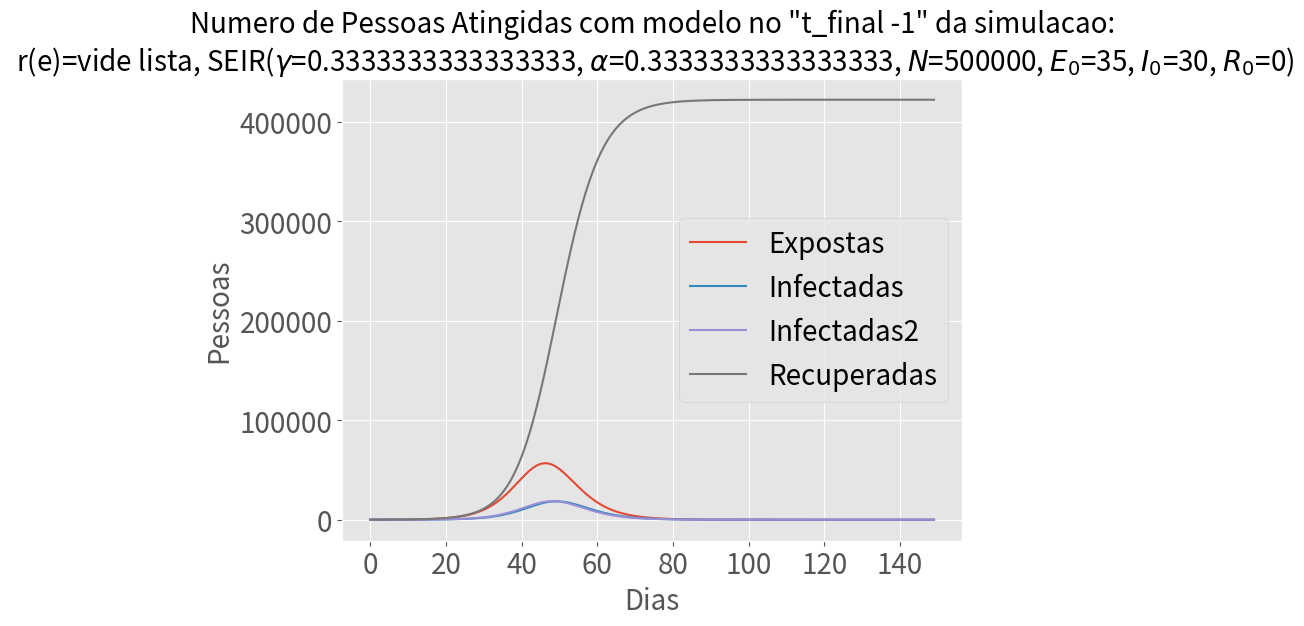
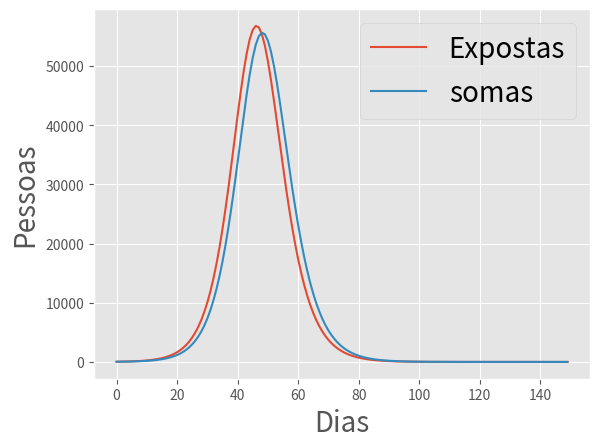
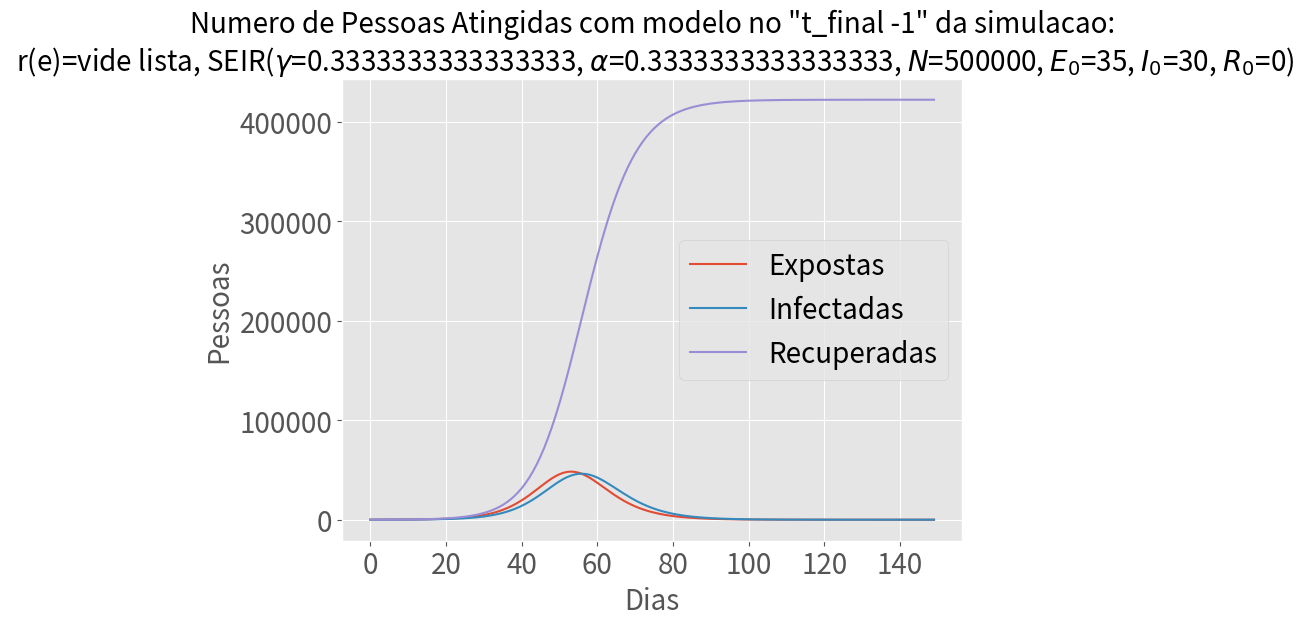
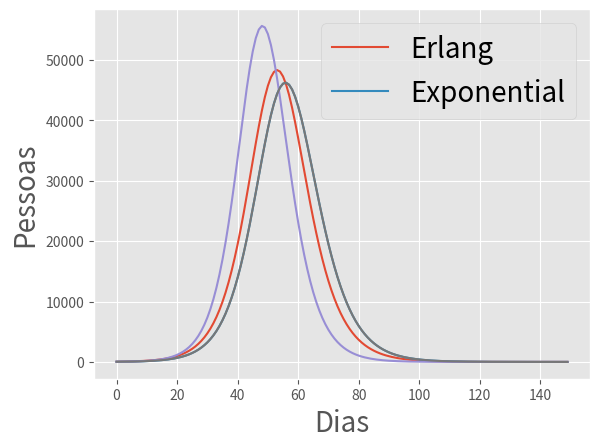

Reproduce these figures in Python, in order.
import numpy as np
from scipy.integrate import odeint
import matplotlib.pyplot as plt
import pandas as pd

# colocar na variavel datasetrz os r(ts)para cada dia

def run_SEIR_ODE_model_erlang(
        N: 'population size',
        E0: 'init. exposed population',
        I10: 'init. infected population1',
        I20: 'init. infected population2',
        I0: 'init. infected population',
        R0: 'init. removed population',
        beta: 'infection probability', 
        beta1: 'infection probability day 1',
        beta2: 'infection probability day 2',
        beta3: 'infection probability day 3',
        gamma: 'removal probability',
        alpha_inv: 'incubation period', 
        t_max: 'numer of days to run'
    ) -> pd.DataFrame:

    S0 = N - I10 - I20 - I0 - R0 - E0
    alpha = 1/alpha_inv

    # A grid of time points (in days)
    t = range(t_max)

    # The SEIR model differential equations.
    def deriv(y, t, N, beta, beta1, beta2, beta3, gamma, alpha):
        S, E, I1, I2, I, R = y
        dSdt = -beta * S * (I1*beta1 + I2*beta2 + I*beta3) / N
        #dSfamiliadt = -dSdt*probaumentadanafamilia
        dEdt = -dSdt - alpha*E
        dI1dt = alpha*E - I1
        dI2dt = I1 - I2
        dIdt = I2 - I
        dRdt = I
        return dSdt, dEdt, dI1dt, dI2dt, dIdt, dRdt

    # Initial conditions vector
    y0 = S0, E0, I10, I20, I0, R0

    # Integrate the SIR equations over the time grid, t.
    ret = odeint(deriv, y0, t, args=(N, beta, beta1, beta2, beta3, gamma, alpha))
    S, E, I1, I2, I, R = ret.T

    return pd.DataFrame({'S': S, 'E': E, 'I1': I1, 'I2': I2, 'I': I, 'R': R}, index=t)


if __name__ == '__main__':
    #Re_series = pd.Series(range(700,1)) # aqui tem que ir a sequencia de dias do rt
    
    #Initial parameters
    
    N = 500_000
    E0, I10, I20, I0, R0 = 35, 10, 10, 10, 0
    Sinicial = N - I10 - I20 - I0 - R0 - E0
    gamma, alpha_inv = 1/3, 3
    errezero = 2.2
    
    #solves several ODEs in sequence using r(e) from the Re_series
    beta = gamma*errezero
    beta1 = 1
    beta2 = 1
    beta3 = 1
    t_max = 150
    
    results = run_SEIR_ODE_model_erlang(N, E0, I10, I20, I0, R0, beta, beta1, beta2, beta3, gamma, alpha_inv, t_max)
    #fitado = pd.concat([fitado, results.loc[1:,:]], ignore_index=True)
    #E0, I0, R0 = fitado.loc[j,'E'],fitado.loc[j,'I'], fitado.loc[j,'R']
    results['somas'] = results['I1'] + results ['I2'] + results ['I']
        
    # plot
    #variable
    plt.style.use('ggplot')
    (results
    [['E', 'I', 'I2', 'R']]
     .plot(figsize=(8,6), fontsize=20, logy=False))
    params_title = (
        f'SEIR($\gamma$={gamma}, $\\alpha$={1/alpha_inv}, $N$={N}, '
        f'$E_0$={int(E0)}, $I_0$={int(I0+I10+I20)}, $R_0$={int(R0)})'
    )
    plt.title(f'Numero de Pessoas Atingidas com modelo no "t_final -1" da simulacao:\n r(e)=vide lista, ' + params_title,
              fontsize=20)
    plt.legend(['Expostas', 'Infectadas', 'Infectadas2', 'Recuperadas'], fontsize=20)
    plt.xlabel('Dias', fontsize=20)
    plt.ylabel('Pessoas', fontsize=20)
    
    #plt.plot(casos_brasil)
    plt.show()
    
    plt.style.use('ggplot')
    (results
    [['E', 'somas']]
     .plot(logy=False))
    plt.legend(['Expostas', 'somas'], fontsize=20)
    plt.xlabel('Dias', fontsize=20)
    plt.ylabel('Pessoas', fontsize=20)
    plt.show()
    
    #______________________________________


def run_SEIR_ODE_model(
        N: 'population size',
        E0: 'init. exposed population',
        I0: 'init. infected population',
        R0: 'init. removed population',
        beta: 'infection probability',
        gamma: 'removal probability', 
        alpha_inv: 'incubation period', 
        t_max: 'numer of days to run'
    ) -> pd.DataFrame:

    S0 = N - I0 - R0 - E0
    alpha = 1/alpha_inv

    # A grid of time points (in days)
    t = range(t_max)

    # The SEIR model differential equations.
    def deriv(y, t, N, beta, gamma, alpha):
        S, E, I, R = y
        dSdt = -beta * S * I / N
        dEdt = -dSdt - alpha*E
        dIdt = alpha*E - gamma*I
        dRdt = gamma * I
        return dSdt, dEdt, dIdt, dRdt

    # Initial conditions vector
    y0 = S0, E0, I0, R0

    # Integrate the SIR equations over the time grid, t.
    ret = odeint(deriv, y0, t, args=(N, beta, gamma, alpha))
    S, E, I, R = ret.T

    return pd.DataFrame({'S': S, 'E': E, 'I': I, 'R': R}, index=t)


if __name__ == '__main__':
    #Re_series = pd.Series(range(700,1)) # aqui tem que ir a sequencia de dias do rt
    
    #Initial parameters
    
    N = 500_000
    E0, I0, R0 = 35, 30, 0
    Sinicial = N - I0 - R0 - E0
    gamma, alpha_inv = 1/3, 3 
    
    #solves several ODEs in sequence using r(e) from the Re_series
    errezero = 2.2
    beta = gamma*errezero
    #beta1 = 1
    #beta2 = 1
    #beta3 = 1
    t_max = 150
    
    results2 = run_SEIR_ODE_model(N, E0, I0, R0, beta, gamma, alpha_inv, t_max)
    #fitado = pd.concat([fitado, results.loc[1:,:]], ignore_index=True)
    #E0, I0, R0 = fitado.loc[j,'E'],fitado.loc[j,'I'], fitado.loc[j,'R']
    #results['somas'] = results['I1'] + results ['I2'] + results ['I']
        
    # plot
    #variable
    plt.style.use('ggplot')
    (results2
    [['E', 'I', 'R']]
     .plot(figsize=(8,6), fontsize=20, logy=False))
    params_title = (
        f'SEIR($\gamma$={gamma}, $\\alpha$={1/alpha_inv}, $N$={N}, '
        f'$E_0$={int(E0)}, $I_0$={int(I0)}, $R_0$={int(R0)})'
    )
    plt.title(f'Numero de Pessoas Atingidas com modelo no "t_final -1" da simulacao:\n r(e)=vide lista, ' + params_title,
              fontsize=20)
    plt.legend(['Expostas', 'Infectadas', 'Recuperadas'], fontsize=20)
    plt.xlabel('Dias', fontsize=20)
    plt.ylabel('Pessoas', fontsize=20)
    
    #plt.plot(casos_brasil)
    plt.show()
    
    plt.style.use('ggplot')
    (results2
    [['E', 'I']]
     .plot(logy=False))
    plt.legend(['Expostas', 'Infectadas'], fontsize=20)
    plt.xlabel('Dias', fontsize=20)
    plt.ylabel('Pessoas', fontsize=20)
    plt.show()
    
    results['somas'].plot()
    results2['I'].plot()
    plt.legend(['Erlang', 'Exponential'], fontsize=20)
